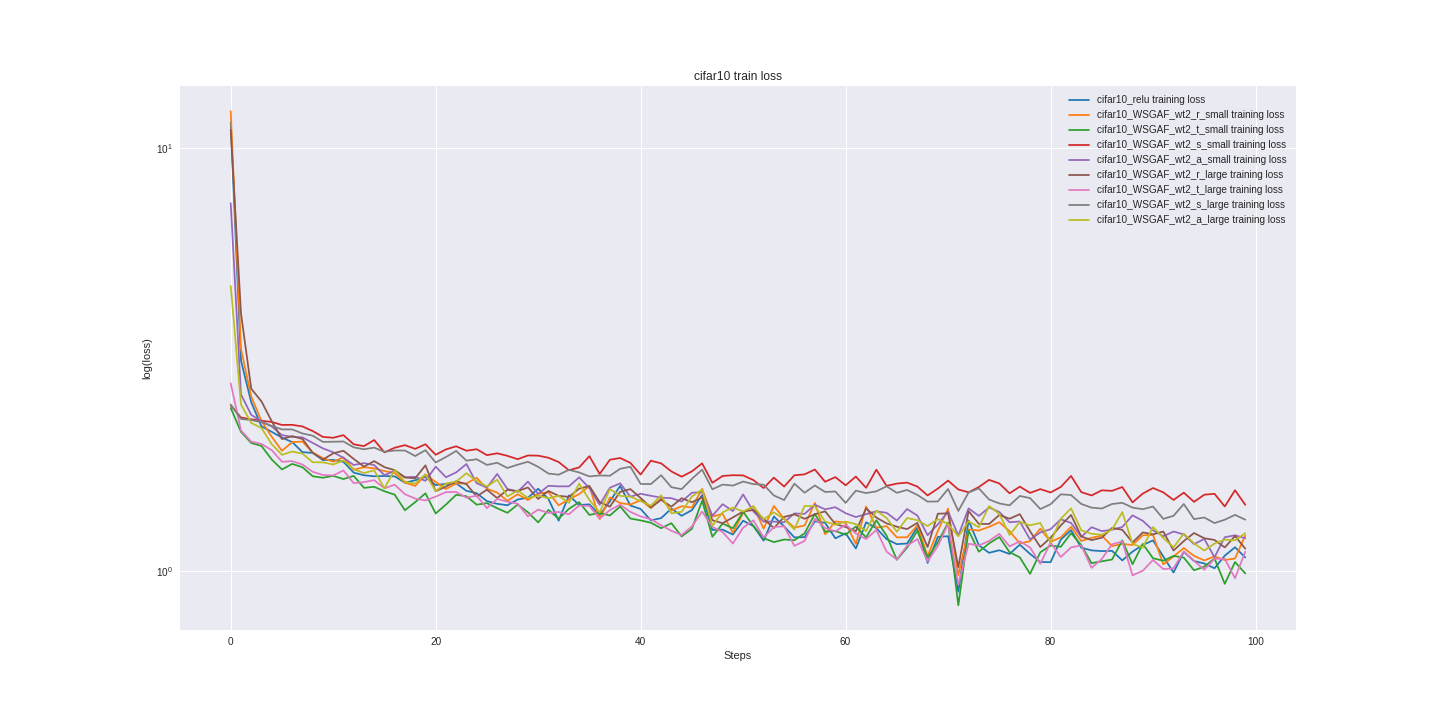

Data behind this chart, as committed beside it:
cifar10_relu_train_loss, cifar10_relu_valid_loss, cifar10_WSGAF_wt2_r_small_train_loss, cifar10_WSGAF_wt2_r_small_valid_loss, cifar10_WSGAF_wt2_t_small_train_loss, cifar10_WSGAF_wt2_t_small_valid_loss, cifar10_WSGAF_wt2_s_small_train_loss, cifar10_WSGAF_wt2_s_small_valid_loss, cifar10_WSGAF_wt2_a_small_train_loss, cifar10_WSGAF_wt2_a_small_valid_loss, cifar10_WSGAF_wt2_r_large_train_loss, cifar10_WSGAF_wt2_r_large_valid_loss, cifar10_WSGAF_wt2_t_large_train_loss, cifar10_WSGAF_wt2_t_large_valid_loss, cifar10_WSGAF_wt2_s_large_train_loss, cifar10_WSGAF_wt2_s_large_valid_loss, cifar10_WSGAF_wt2_a_large_train_loss, cifar10_WSGAF_wt2_a_large_valid_loss
11.52, 10.99, 12.25, 12.13, 2.429, 2.459, 2.464, 2.459, 7.418, 8.034, 11.06, 10.41, 2.78, 2.901, 2.475, 2.478, 4.724, 4.73
3.147, 3.13, 3.353, 3.146, 2.133, 2.123, 2.307, 2.284, 2.615, 2.669, 4.069, 3.745, 2.15, 2.184, 2.288, 2.298, 2.476, 2.5
2.507, 2.514, 2.586, 2.481, 2.007, 2.029, 2.284, 2.296, 2.34, 2.374, 2.699, 2.643, 2.023, 2.093, 2.275, 2.291, 2.239, 2.205
2.198, 2.297, 2.263, 2.274, 1.976, 1.951, 2.266, 2.268, 2.258, 2.231, 2.518, 2.409, 1.997, 2, 2.249, 2.245, 2.179, 2.093
2.133, 2.149, 2.077, 2.134, 1.835, 1.848, 2.251, 2.247, 2.197, 2.156, 2.26, 2.229, 1.931, 1.945, 2.203, 2.217, 1.995, 2.011
2.067, 2.047, 1.924, 2.143, 1.738, 1.815, 2.215, 2.218, 2.096, 2.113, 2.051, 2.114, 1.812, 1.829, 2.162, 2.147, 1.882, 1.966
2.018, 2.029, 2.017, 2.081, 1.791, 1.792, 2.216, 2.19, 2.075, 2.069, 2.084, 2.09, 1.818, 1.812, 2.162, 2.17, 1.916, 1.984
1.91, 1.973, 2.023, 1.873, 1.759, 1.766, 2.197, 2.142, 2.07, 2.029, 2.052, 2.042, 1.785, 1.77, 2.114, 2.135, 1.895, 1.902
1.902, 1.915, 1.905, 1.934, 1.675, 1.707, 2.142, 2.147, 2.008, 1.926, 1.904, 1.982, 1.716, 1.752, 2.089, 2.064, 1.807, 1.87
1.829, 1.836, 1.849, 1.883, 1.661, 1.664, 2.075, 2.098, 1.949, 1.95, 1.834, 1.874, 1.686, 1.786, 2.019, 2.097, 1.807, 1.801
1.83, 1.838, 1.813, 1.886, 1.678, 1.66, 2.065, 2.078, 1.909, 1.907, 1.897, 1.92, 1.682, 1.723, 2.021, 2.066, 1.785, 1.826
1.811, 1.815, 1.856, 1.831, 1.649, 1.623, 2.095, 2.079, 1.852, 1.842, 1.924, 1.894, 1.728, 1.744, 2.024, 2.008, 1.826, 1.837
1.708, 1.773, 1.735, 1.778, 1.678, 1.624, 1.993, 2.025, 1.781, 1.78, 1.841, 1.847, 1.613, 1.668, 1.96, 1.999, 1.74, 1.734
1.684, 1.704, 1.76, 1.784, 1.572, 1.637, 1.973, 2.011, 1.799, 1.775, 1.765, 1.83, 1.622, 1.638, 1.94, 1.956, 1.704, 1.697
1.674, 1.74, 1.748, 1.715, 1.581, 1.586, 2.04, 1.989, 1.78, 1.77, 1.819, 1.805, 1.639, 1.619, 1.957, 1.98, 1.729, 1.753
1.677, 1.742, 1.723, 1.706, 1.543, 1.655, 1.908, 1.944, 1.685, 1.74, 1.76, 1.774, 1.568, 1.555, 1.913, 1.936, 1.568, 1.72
1.674, 1.707, 1.704, 1.723, 1.515, 1.562, 1.956, 1.963, 1.726, 1.793, 1.731, 1.638, 1.599, 1.623, 1.927, 1.967, 1.733, 1.787
1.617, 1.726, 1.618, 1.634, 1.391, 1.519, 1.984, 1.94, 1.665, 1.636, 1.664, 1.804, 1.519, 1.618, 1.927, 1.925, 1.624, 1.681
1.638, 1.595, 1.589, 1.681, 1.454, 1.497, 1.944, 1.962, 1.669, 1.705, 1.656, 1.709, 1.483, 1.614, 1.87, 1.881, 1.609, 1.662
1.668, 1.536, 1.69, 1.665, 1.526, 1.429, 1.994, 1.96, 1.634, 1.631, 1.777, 1.73, 1.468, 1.512, 1.93, 1.88, 1.693, 1.576
1.596, 1.674, 1.623, 1.634, 1.367, 1.558, 1.883, 1.94, 1.765, 1.697, 1.543, 1.616, 1.499, 1.578, 1.805, 1.893, 1.546, 1.664
1.607, 1.563, 1.562, 1.529, 1.435, 1.523, 1.938, 1.913, 1.666, 1.683, 1.583, 1.662, 1.536, 1.447, 1.86, 1.855, 1.609, 1.679
1.611, 1.53, 1.61, 1.732, 1.514, 1.563, 1.972, 1.863, 1.71, 1.655, 1.63, 1.609, 1.537, 1.496, 1.923, 1.845, 1.627, 1.611
1.547, 1.521, 1.61, 1.58, 1.502, 1.437, 1.925, 1.912, 1.79, 1.677, 1.604, 1.682, 1.49, 1.539, 1.823, 1.822, 1.703, 1.608
1.527, 1.562, 1.661, 1.636, 1.434, 1.512, 1.941, 1.901, 1.612, 1.623, 1.5, 1.612, 1.506, 1.528, 1.837, 1.79, 1.632, 1.592
1.462, 1.663, 1.565, 1.561, 1.446, 1.441, 1.879, 1.889, 1.575, 1.617, 1.556, 1.599, 1.407, 1.475, 1.781, 1.806, 1.583, 1.611
1.441, 1.568, 1.532, 1.555, 1.407, 1.437, 1.898, 1.871, 1.696, 1.583, 1.487, 1.577, 1.48, 1.392, 1.803, 1.747, 1.644, 1.648
1.43, 1.583, 1.465, 1.541, 1.372, 1.506, 1.872, 1.886, 1.563, 1.593, 1.555, 1.672, 1.458, 1.475, 1.752, 1.838, 1.5, 1.605
1.475, 1.497, 1.518, 1.474, 1.435, 1.484, 1.838, 1.913, 1.539, 1.591, 1.544, 1.658, 1.442, 1.457, 1.784, 1.789, 1.55, 1.555
1.49, 1.468, 1.471, 1.53, 1.376, 1.43, 1.875, 1.867, 1.626, 1.663, 1.576, 1.482, 1.345, 1.434, 1.813, 1.729, 1.488, 1.561
1.565, 1.459, 1.523, 1.543, 1.302, 1.472, 1.874, 1.871, 1.521, 1.598, 1.48, 1.54, 1.397, 1.351, 1.763, 1.806, 1.507, 1.521
1.48, 1.477, 1.536, 1.488, 1.394, 1.431, 1.852, 1.834, 1.59, 1.559, 1.546, 1.495, 1.371, 1.432, 1.7, 1.759, 1.485, 1.515
1.315, 1.403, 1.429, 1.451, 1.329, 1.347, 1.81, 1.831, 1.585, 1.625, 1.505, 1.586, 1.379, 1.427, 1.689, 1.658, 1.505, 1.55
1.509, 1.47, 1.476, 1.452, 1.402, 1.408, 1.73, 1.847, 1.585, 1.589, 1.497, 1.505, 1.362, 1.413, 1.734, 1.699, 1.448, 1.482
1.432, 1.39, 1.519, 1.467, 1.454, 1.401, 1.757, 1.846, 1.665, 1.488, 1.565, 1.54, 1.427, 1.353, 1.71, 1.708, 1.609, 1.499
1.437, 1.431, 1.588, 1.455, 1.356, 1.39, 1.868, 1.783, 1.569, 1.512, 1.588, 1.553, 1.424, 1.355, 1.673, 1.667, 1.472, 1.536
1.357, 1.472, 1.326, 1.438, 1.372, 1.366, 1.696, 1.852, 1.433, 1.442, 1.455, 1.378, 1.329, 1.371, 1.682, 1.626, 1.374, 1.546
1.46, 1.445, 1.492, 1.506, 1.352, 1.379, 1.832, 1.789, 1.573, 1.518, 1.419, 1.493, 1.393, 1.344, 1.679, 1.654, 1.562, 1.46
1.589, 1.492, 1.447, 1.489, 1.42, 1.328, 1.85, 1.851, 1.611, 1.507, 1.538, 1.453, 1.434, 1.295, 1.744, 1.678, 1.505, 1.515
1.428, 1.327, 1.435, 1.46, 1.33, 1.344, 1.801, 1.766, 1.498, 1.485, 1.561, 1.447, 1.379, 1.427, 1.764, 1.675, 1.499, 1.437
1.401, 1.379, 1.47, 1.441, 1.317, 1.37, 1.69, 1.76, 1.522, 1.613, 1.488, 1.534, 1.346, 1.414, 1.606, 1.712, 1.463, 1.437
1.317, 1.448, 1.408, 1.504, 1.3, 1.288, 1.823, 1.763, 1.506, 1.519, 1.412, 1.404, 1.325, 1.307, 1.605, 1.635, 1.426, 1.457
1.333, 1.358, 1.484, 1.519, 1.262, 1.374, 1.796, 1.798, 1.49, 1.445, 1.473, 1.527, 1.282, 1.293, 1.684, 1.629, 1.509, 1.518
1.404, 1.415, 1.389, 1.496, 1.297, 1.317, 1.72, 1.757, 1.486, 1.457, 1.419, 1.36, 1.244, 1.375, 1.578, 1.613, 1.369, 1.411
1.35, 1.337, 1.422, 1.462, 1.206, 1.334, 1.671, 1.718, 1.459, 1.361, 1.486, 1.464, 1.216, 1.328, 1.561, 1.583, 1.379, 1.429
1.392, 1.399, 1.412, 1.455, 1.257, 1.347, 1.72, 1.784, 1.531, 1.475, 1.454, 1.47, 1.274, 1.304, 1.651, 1.667, 1.5, 1.469
1.512, 1.393, 1.564, 1.473, 1.465, 1.291, 1.797, 1.769, 1.536, 1.501, 1.491, 1.355, 1.382, 1.322, 1.736, 1.609, 1.558, 1.375
1.25, 1.271, 1.344, 1.409, 1.204, 1.293, 1.616, 1.736, 1.35, 1.446, 1.318, 1.388, 1.271, 1.33, 1.56, 1.676, 1.279, 1.448
1.252, 1.394, 1.364, 1.415, 1.294, 1.268, 1.677, 1.657, 1.438, 1.477, 1.297, 1.419, 1.236, 1.335, 1.6, 1.587, 1.376, 1.476
1.219, 1.408, 1.231, 1.351, 1.261, 1.247, 1.684, 1.738, 1.385, 1.476, 1.338, 1.354, 1.161, 1.311, 1.591, 1.645, 1.412, 1.431
1.314, 1.403, 1.37, 1.378, 1.379, 1.279, 1.683, 1.653, 1.517, 1.483, 1.382, 1.431, 1.266, 1.305, 1.627, 1.641, 1.382, 1.43
1.277, 1.343, 1.423, 1.319, 1.277, 1.434, 1.64, 1.709, 1.383, 1.372, 1.394, 1.486, 1.317, 1.249, 1.604, 1.566, 1.421, 1.444
1.179, 1.301, 1.258, 1.412, 1.195, 1.326, 1.57, 1.685, 1.308, 1.386, 1.328, 1.402, 1.2, 1.291, 1.599, 1.686, 1.324, 1.426
1.345, 1.375, 1.424, 1.419, 1.17, 1.327, 1.662, 1.699, 1.308, 1.394, 1.262, 1.442, 1.27, 1.234, 1.508, 1.567, 1.375, 1.396
1.275, 1.31, 1.328, 1.366, 1.186, 1.272, 1.584, 1.674, 1.303, 1.478, 1.342, 1.451, 1.275, 1.249, 1.471, 1.597, 1.326, 1.376
1.2, 1.351, 1.266, 1.327, 1.182, 1.27, 1.683, 1.639, 1.368, 1.377, 1.361, 1.364, 1.146, 1.28, 1.608, 1.617, 1.253, 1.454
1.202, 1.294, 1.281, 1.373, 1.227, 1.303, 1.692, 1.654, 1.364, 1.446, 1.328, 1.435, 1.177, 1.284, 1.531, 1.596, 1.425, 1.355
1.31, 1.254, 1.448, 1.325, 1.364, 1.327, 1.737, 1.591, 1.434, 1.398, 1.362, 1.428, 1.328, 1.373, 1.592, 1.528, 1.423, 1.428
1.3, 1.401, 1.22, 1.329, 1.238, 1.277, 1.625, 1.667, 1.398, 1.414, 1.383, 1.432, 1.262, 1.203, 1.537, 1.58, 1.308, 1.391
1.194, 1.317, 1.309, 1.307, 1.242, 1.33, 1.667, 1.649, 1.415, 1.301, 1.291, 1.353, 1.239, 1.288, 1.541, 1.551, 1.286, 1.454
... 40 more rows
